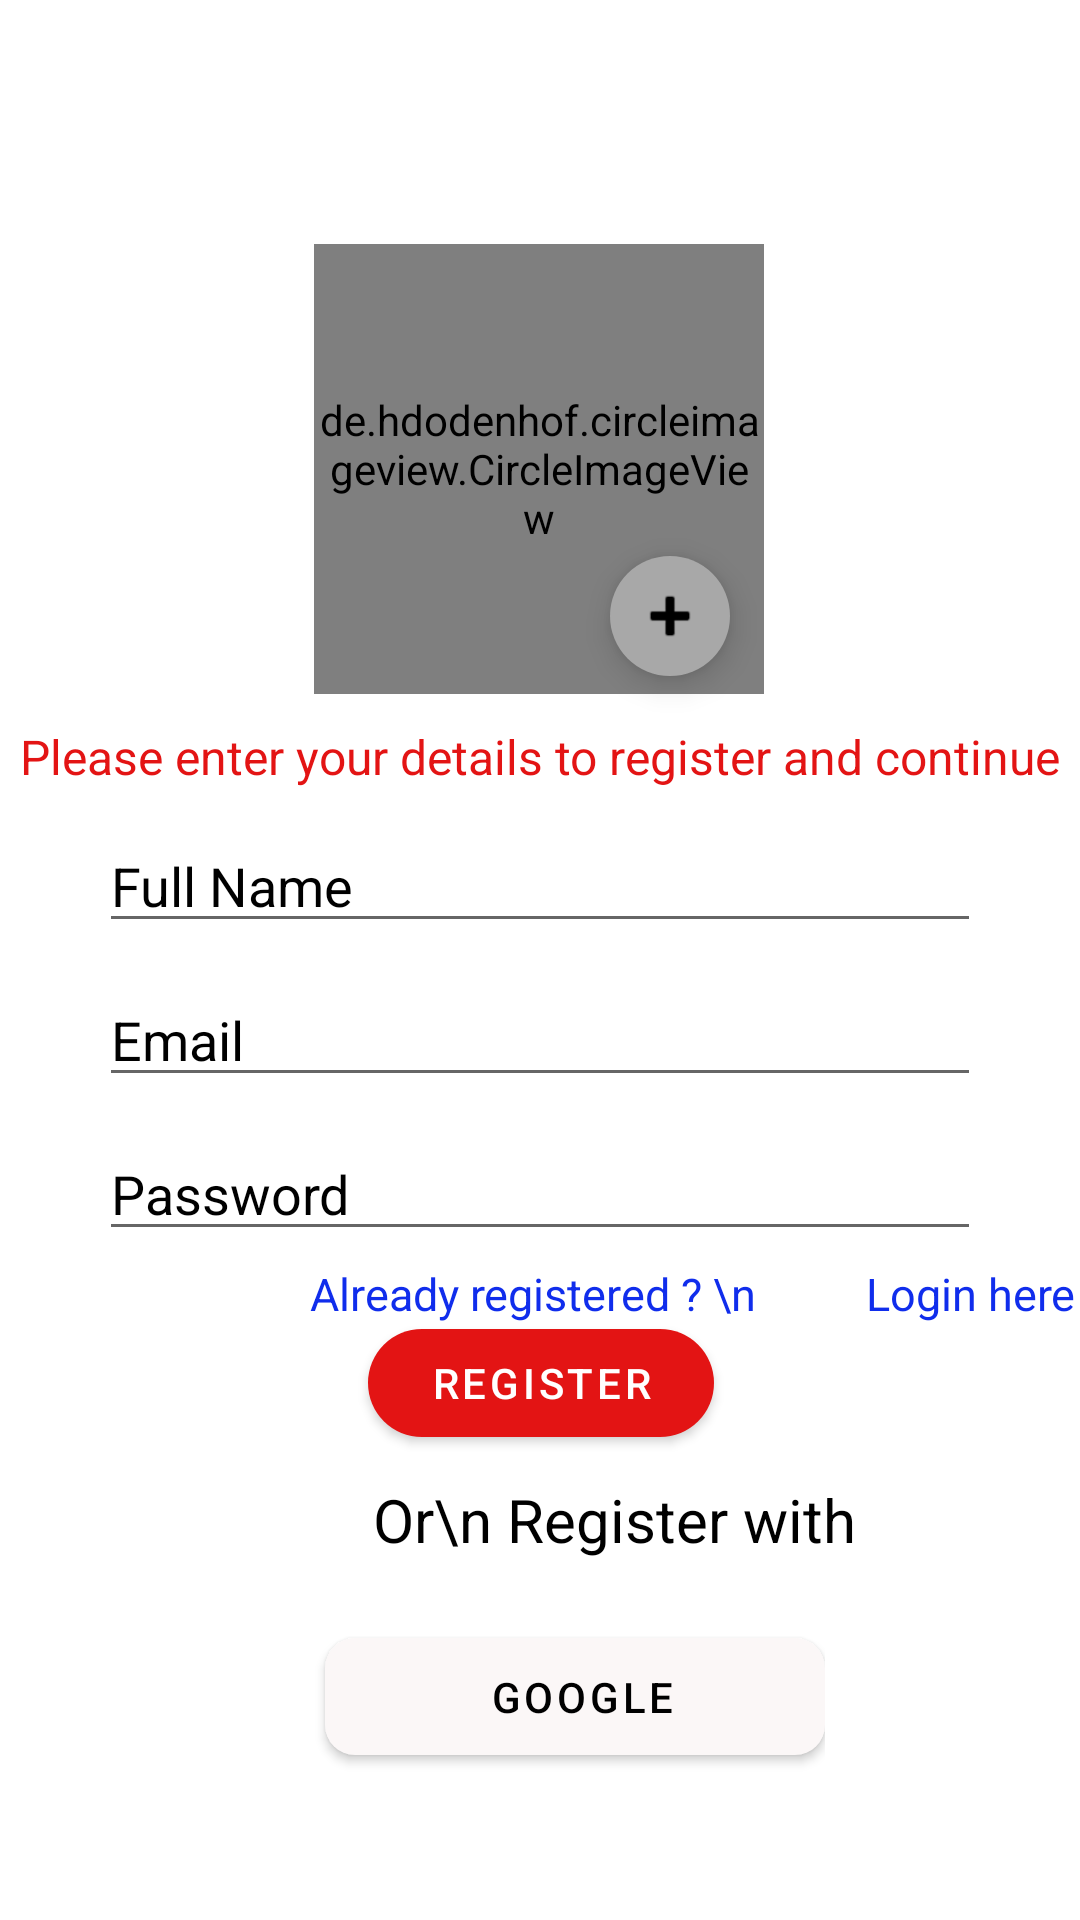

This screen was rendered from an Android layout file. Write that file and the resources it references.
<!-- AndroidManifest.xml: application theme Theme.TicTacToe -->
<!-- res/layout/activity_register.xml -->
<?xml version="1.0" encoding="utf-8"?>
<androidx.constraintlayout.widget.ConstraintLayout xmlns:android="http://schemas.android.com/apk/res/android"
    xmlns:app="http://schemas.android.com/apk/res-auto"
    xmlns:tools="http://schemas.android.com/tools"
    android:layout_width="match_parent"
    android:layout_height="match_parent"
    tools:context="com.attech.tictactoe.RegisterActivity"
    android:background="@drawable/intro"
    android:onClick="hidesoftkeyboard">


    

    <TextView
        android:id="@+id/textViewTitle"
        android:layout_width="wrap_content"
        android:layout_height="wrap_content"
        android:layout_marginTop="16dp"
        android:gravity="center"
        android:text=" Please verify your email and Login "
        android:textColor="#76EF0C"
        android:textSize="26dp"
        android:visibility="invisible"
        app:layout_constraintEnd_toEndOf="parent"
        app:layout_constraintStart_toStartOf="parent"
        app:layout_constraintTop_toTopOf="parent" />

    <de.hdodenhof.circleimageview.CircleImageView
        android:id="@+id/profilePicRegister"
        android:layout_width="150sp"
        android:layout_height="150sp"
        android:src="@drawable/no_profile"
        app:layout_constraintEnd_toEndOf="parent"
        app:layout_constraintHorizontal_bias="0.498"
        app:layout_constraintStart_toStartOf="parent"
        app:layout_constraintTop_toBottomOf="@+id/textViewTitle" />

    <LinearLayout
        android:id="@+id/linearLayout"
        android:layout_width="wrap_content"
        android:layout_height="wrap_content"
        android:orientation="vertical"
        app:layout_constraintEnd_toEndOf="parent"
        app:layout_constraintHorizontal_bias="0.492"
        app:layout_constraintStart_toStartOf="parent"
        app:layout_constraintTop_toBottomOf="@+id/profilePicRegister">

        <TextView
            android:id="@+id/textView2"
            android:layout_width="wrap_content"
            android:layout_height="wrap_content"
            android:layout_marginTop="10dp"
            android:text="Please enter your details to register and continue"
            android:textColor="@color/Red"
            android:textSize="16dp"
            tools:layout_editor_absoluteX="176dp"
            tools:layout_editor_absoluteY="285dp" />


        <EditText
            android:id="@+id/editTextName"
            android:layout_width="wrap_content"
            android:layout_height="wrap_content"
            android:layout_gravity="center"
            android:layout_marginTop="10dp"
            android:ems="14"
            android:hint="Full Name"
            android:inputType="textPersonName"
            android:textColor="@color/black"
            android:textColorHint="@color/black"
            tools:layout_editor_absoluteX="108dp"
            tools:layout_editor_absoluteY="350dp" />

        <EditText
            android:id="@+id/editTextEmailAddress"
            android:layout_width="wrap_content"
            android:layout_height="wrap_content"
            android:layout_gravity="center"
            android:layout_margin="10dp"
            android:ems="14"
            android:hint="Email"
            android:inputType="textEmailAddress"
            android:textColor="@color/black"
            android:textColorHint="@color/black"
            tools:layout_editor_absoluteX="119dp"
            tools:layout_editor_absoluteY="449dp" />

        <EditText
            android:id="@+id/editTextPassword"
            android:layout_width="wrap_content"
            android:layout_height="wrap_content"
            android:layout_gravity="center"
            android:ems="14"
            android:hint="Password"
            android:inputType="textPassword"
            android:textColor="@color/black"
            android:textColorHint="@color/black"
            tools:layout_editor_absoluteX="113dp"
            tools:layout_editor_absoluteY="511dp" />

    </LinearLayout>

    <TextView
        android:id="@+id/tvToLogin"
        android:layout_width="wrap_content"
        android:layout_height="wrap_content"
        android:layout_marginTop="4dp"
        android:text=" Already registered ? \n          Login here"
        android:textColor="@color/link_color"
        android:textSize="15dp"
        app:layout_constraintEnd_toEndOf="parent"
        app:layout_constraintHorizontal_bias="0.988"
        app:layout_constraintStart_toStartOf="parent"
        app:layout_constraintTop_toBottomOf="@+id/linearLayout" />

    <Button
        android:id="@+id/button"
        android:layout_width="wrap_content"
        android:layout_height="wrap_content"
        android:layout_marginTop="20dp"
        android:text=" Register "
        android:textColor="#FFFFFF"
        app:backgroundTint="@color/Red"
        app:cornerRadius="100dp"
        app:layout_constraintEnd_toEndOf="parent"
        app:layout_constraintHorizontal_bias="0.501"
        app:layout_constraintStart_toStartOf="parent"
        app:layout_constraintTop_toBottomOf="@+id/linearLayout"
        app:strokeColor="@color/Red" />

    <TextView
        android:id="@+id/textView4"
        android:layout_width="wrap_content"
        android:layout_height="wrap_content"
        android:layout_marginTop="8dp"
        android:text="          Or\n Register with"
        android:textColor="@color/black"
        android:textSize="20dp"
        app:layout_constraintEnd_toEndOf="parent"
        app:layout_constraintHorizontal_bias="0.498"
        app:layout_constraintStart_toStartOf="parent"
        app:layout_constraintTop_toBottomOf="@+id/button" />

    <LinearLayout
        android:id="@+id/linearLayout2"
        android:layout_width="wrap_content"
        android:layout_height="wrap_content"
        android:layout_marginTop="10dp"
        android:orientation="horizontal"
        android:padding="10dp"
        android:visibility="visible"
        app:layout_constraintEnd_toEndOf="parent"
        app:layout_constraintHorizontal_bias="0.554"
        app:layout_constraintStart_toStartOf="parent"
        app:layout_constraintTop_toBottomOf="@+id/textView4">

        

        <Button
            android:id="@+id/google_btn"
            android:layout_width="wrap_content"
            android:layout_height="wrap_content"
            android:layout_gravity="center"
            android:layout_marginLeft="5dp"
            android:drawableLeft="@drawable/ic_google_symbol"
            android:paddingLeft="50dp"
            android:paddingTop="10dp"
            android:paddingRight="50dp"
            android:paddingBottom="10dp"
            android:text=" Google"
            android:textColor="@color/black"
            app:backgroundTint="#FBF7F7"
            app:cornerRadius="10dp" />

    </LinearLayout>

    <ProgressBar
        android:id="@+id/progressBar"
        style="@style/Widget.AppCompat.ProgressBar"
        android:layout_width="wrap_content"
        android:layout_height="wrap_content"
        app:layout_constraintBottom_toBottomOf="parent"
        app:layout_constraintEnd_toEndOf="parent"
        android:visibility="invisible"
        app:layout_constraintHorizontal_bias="0.498"
        app:layout_constraintStart_toStartOf="parent"
        app:layout_constraintTop_toBottomOf="@+id/linearLayout2"
        app:layout_constraintVertical_bias="0.0" />

    <com.google.android.material.floatingactionbutton.FloatingActionButton
        android:id="@+id/setImage"
        android:layout_width="40dp"
        android:layout_height="40dp"
        android:layout_marginTop="100dp"
        android:backgroundTint="#A8A8A8"
        android:clickable="true"
        android:tint="#A8A8A8"
        app:borderWidth="0dp"
        app:fabSize="mini"
        app:layout_constraintEnd_toEndOf="parent"
        app:layout_constraintHorizontal_bias="0.639"
        app:layout_constraintStart_toStartOf="parent"
        app:layout_constraintTop_toTopOf="@+id/profilePicRegister"
        app:rippleColor="#A8A8A8"
        app:srcCompat="@android:drawable/ic_input_add" />


</androidx.constraintlayout.widget.ConstraintLayout>
<!-- resources referenced by this layout -->
<resources>
  <color name="Red">#E31414</color>
  <color name="black">#FF000000</color>
  <color name="link_color">#102DEC</color>
  <style name="Theme.TicTacToe" parent="Theme.MaterialComponents.DayNight.NoActionBar">
          
          <item name="colorPrimary">@color/white</item>
          <item name="colorPrimaryVariant">@color/blue</item>
          <item name="colorOnPrimary">@color/black</item>
          
          <item name="colorSecondary">@color/teal_200</item>
          <item name="colorSecondaryVariant">@color/teal_700</item>
          <item name="colorOnSecondary">@color/black</item>
          
          <item name="android:statusBarColor" tools:targetApi="l">?attr/colorPrimaryVariant</item>
          
      </style>
  <color name="white">#FFFFFFFF</color>
  <color name="blue">#FF46A3FF</color>
  <color name="teal_200">#FF03DAC5</color>
  <color name="teal_700">#FF018786</color>
</resources>
